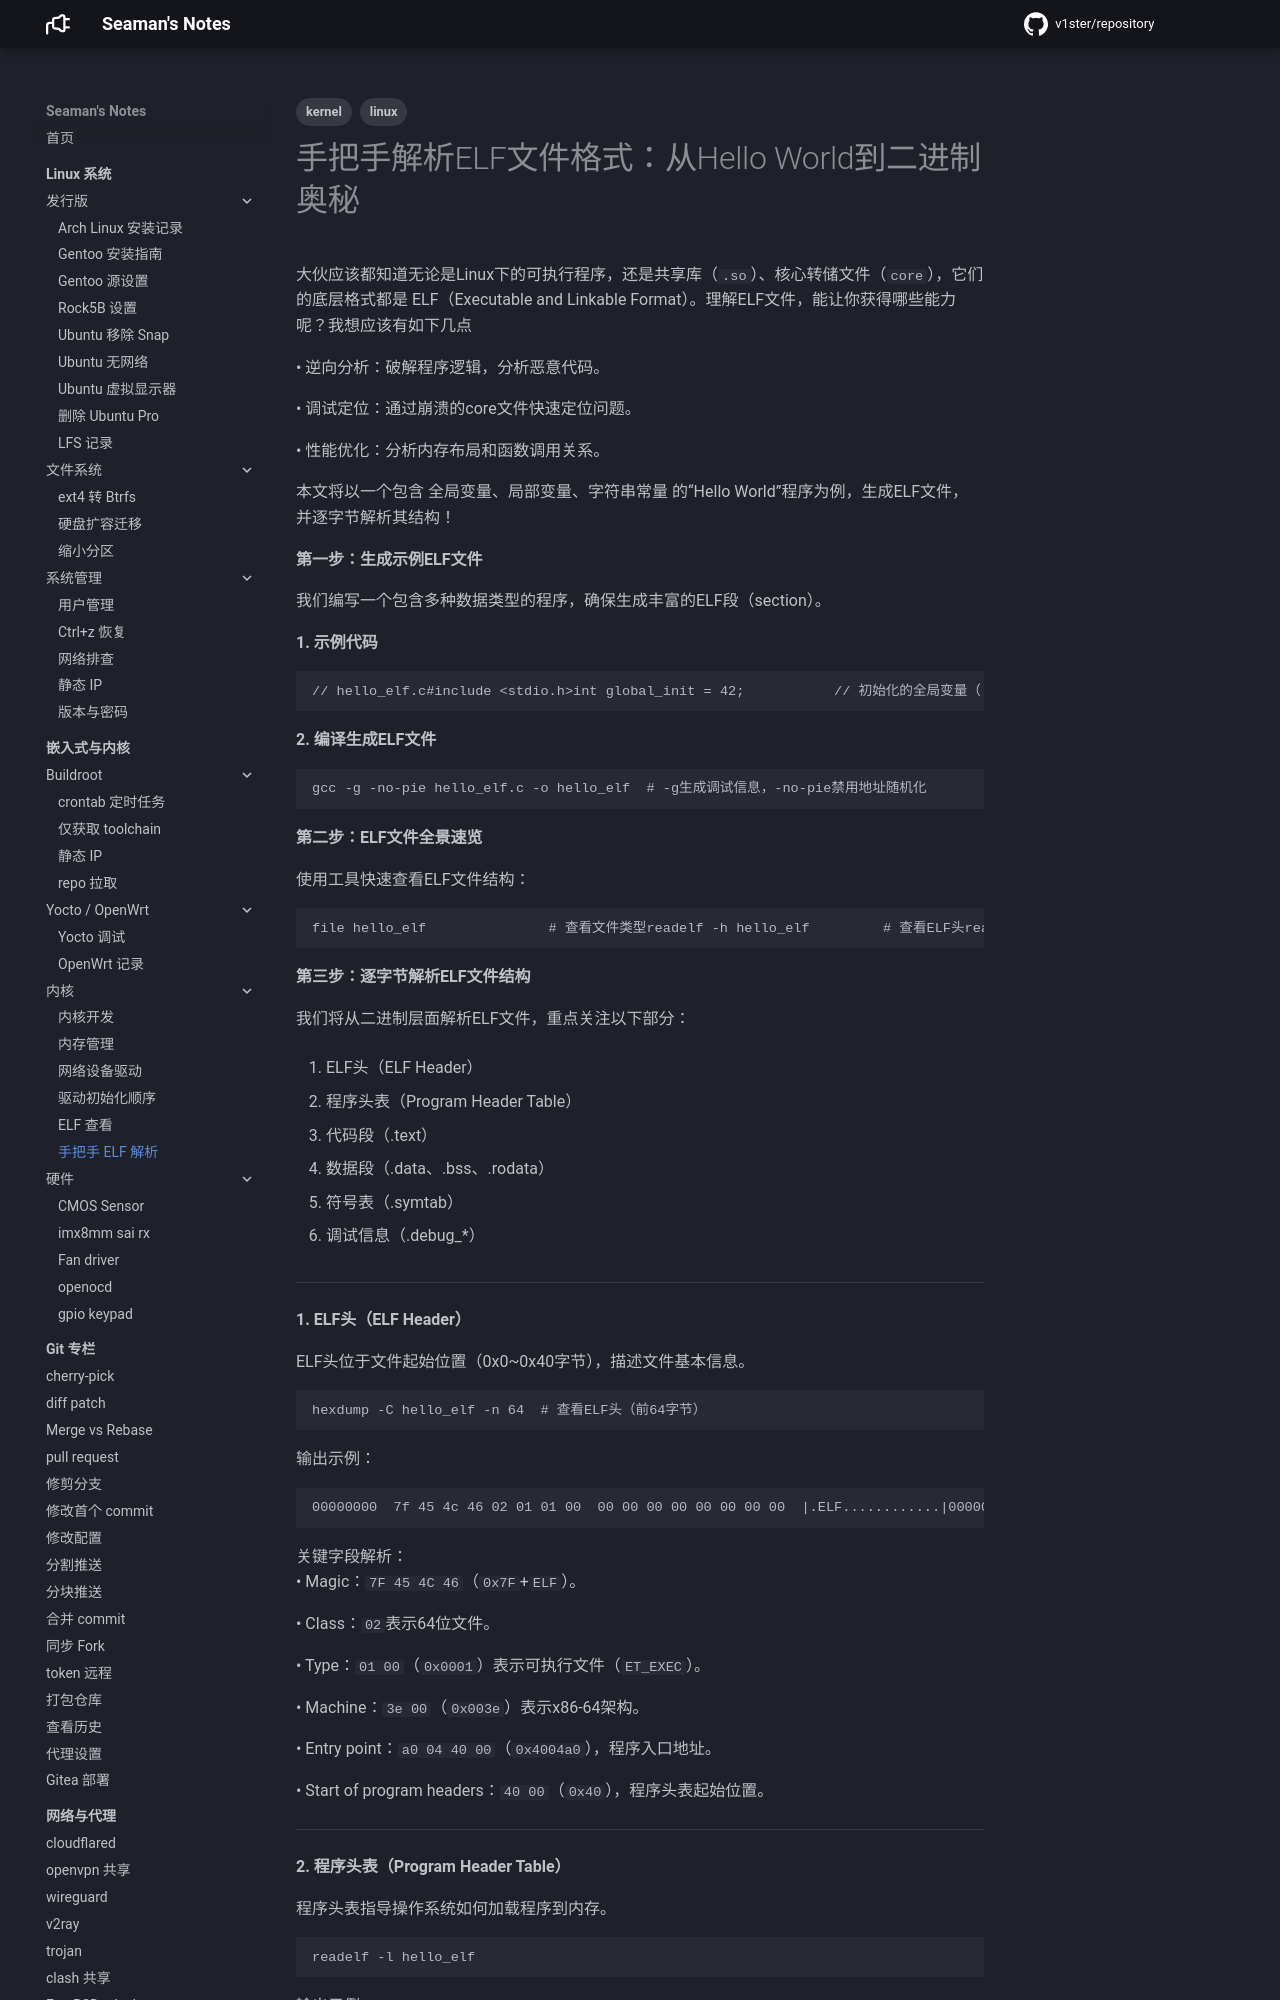

repository: v1ster/wiki · page: embedded/kernel/手把手解析ELF文件格式：从Hello World到二进制奥秘/index.html · generator: mkdocs

---
title: 手把手解析ELF文件格式：从Hello World到二进制奥秘
date: 2025-04-25
categories:
  - embedded
tags:
  - kernel
  - linux
---

# 手把手解析ELF文件格式：从Hello World到二进制奥秘

大伙应该都知道无论是Linux下的可执行程序，还是共享库（`.so`）、核心转储文件（`core`），它们的底层格式都是 ELF（Executable and Linkable Format）。理解ELF文件，能让你获得哪些能力呢？我想应该有如下几点  
  

• 逆向分析：破解程序逻辑，分析恶意代码。

• 调试定位：通过崩溃的core文件快速定位问题。

• 性能优化：分析内存布局和函数调用关系。

  

本文将以一个包含 全局变量、局部变量、字符串常量 的“Hello World”程序为例，生成ELF文件，并逐字节解析其结构！

**第一步：生成示例ELF文件**  
  

我们编写一个包含多种数据类型的程序，确保生成丰富的ELF段（section）。

**1. 示例代码**

```
// hello_elf.c#include <stdio.h>int global_init = 42;           // 初始化的全局变量（.data段）int global_uninit;              // 未初始化的全局变量（.bss段）constchar *str = "Hello ELF!"; // 字符串常量（.rodata段）int main() {    int local_var = 100;        // 局部变量（栈中，ELF不直接存储）    staticint static_var = 0;  // 静态变量（.data或.bss段）    printf("%s\n", str);    return0;}
```

**2. 编译生成ELF文件**

```
gcc -g -no-pie hello_elf.c -o hello_elf  # -g生成调试信息，-no-pie禁用地址随机化
```

**第二步：ELF文件全景速览**  
  

使用工具快速查看ELF文件结构：

```
file hello_elf               # 查看文件类型readelf -h hello_elf         # 查看ELF头readelf -l hello_elf         # 查看程序头表（加载信息）readelf -S hello_elf         # 查看节头表（段信息）objdump -d hello_elf         # 反汇编代码段
```

**第三步：逐字节解析ELF文件结构**  
  

我们将从二进制层面解析ELF文件，重点关注以下部分：

1. ELF头（ELF Header）
    
2. 程序头表（Program Header Table）
    
3. 代码段（.text）
    
4. 数据段（.data、.bss、.rodata）
    
5. 符号表（.symtab）
    
6. 调试信息（.debug_*）
    

---

**1. ELF头（ELF Header）**  
  

ELF头位于文件起始位置（0x0~0x40字节），描述文件基本信息。

```
hexdump -C hello_elf -n 64  # 查看ELF头（前64字节）
```

输出示例：

```
00000000  7f 45 4c 46 02 01 01 00  00 00 00 00 00 00 00 00  |.ELF............|00000010  02 00 3e 00 01 00 00 00  a0 04 40 00 00 00 00 00  |..>.......@.....|00000020  40 00 00 00 00 00 00 00  10 3e 00 00 00 00 00 00  |@........>......|00000030  00 00 00 00 40 00 38 00  09 00 40 00 1f 00 1c 00  |....@.8...@.....|
```

  

关键字段解析：  
• Magic：`7F 45 4C 46`（`0x7F`+`ELF`）。

• Class：`02`表示64位文件。

• Type：`01 00`（`0x0001`）表示可执行文件（`ET_EXEC`）。

• Machine：`3e 00`（`0x003e`）表示x86-64架构。

• Entry point：`a0 04 40 00`（`0x4004a0`），程序入口地址。

• Start of program headers：`40 00`（`0x40`），程序头表起始位置。

---

**2. 程序头表（Program Header Table）**  
  

程序头表指导操作系统如何加载程序到内存。

```
readelf -l hello_elf
```

输出示例：
